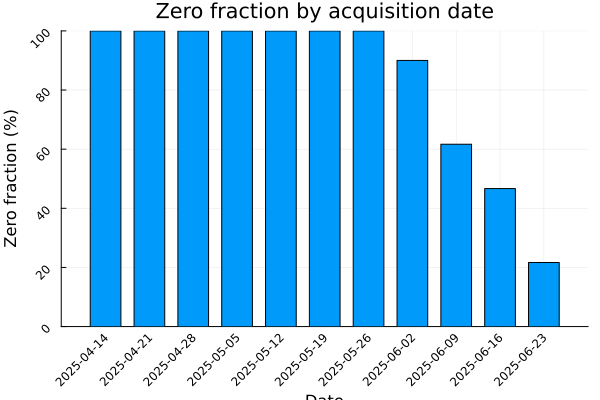

Data behind this chart, as committed beside it:
date, n_zero, n_positive, n_total, zero_frac
2025-04-14, 60, 0, 60, 1.0
2025-04-21, 60, 0, 60, 1.0
2025-04-28, 60, 0, 60, 1.0
2025-05-05, 60, 0, 60, 1.0
2025-05-12, 60, 0, 60, 1.0
2025-05-19, 60, 0, 60, 1.0
2025-05-26, 60, 0, 60, 1.0
2025-06-02, 54, 6, 60, 0.9
2025-06-09, 37, 23, 60, 0.6167
2025-06-16, 28, 32, 60, 0.4667
2025-06-23, 13, 47, 60, 0.2167
